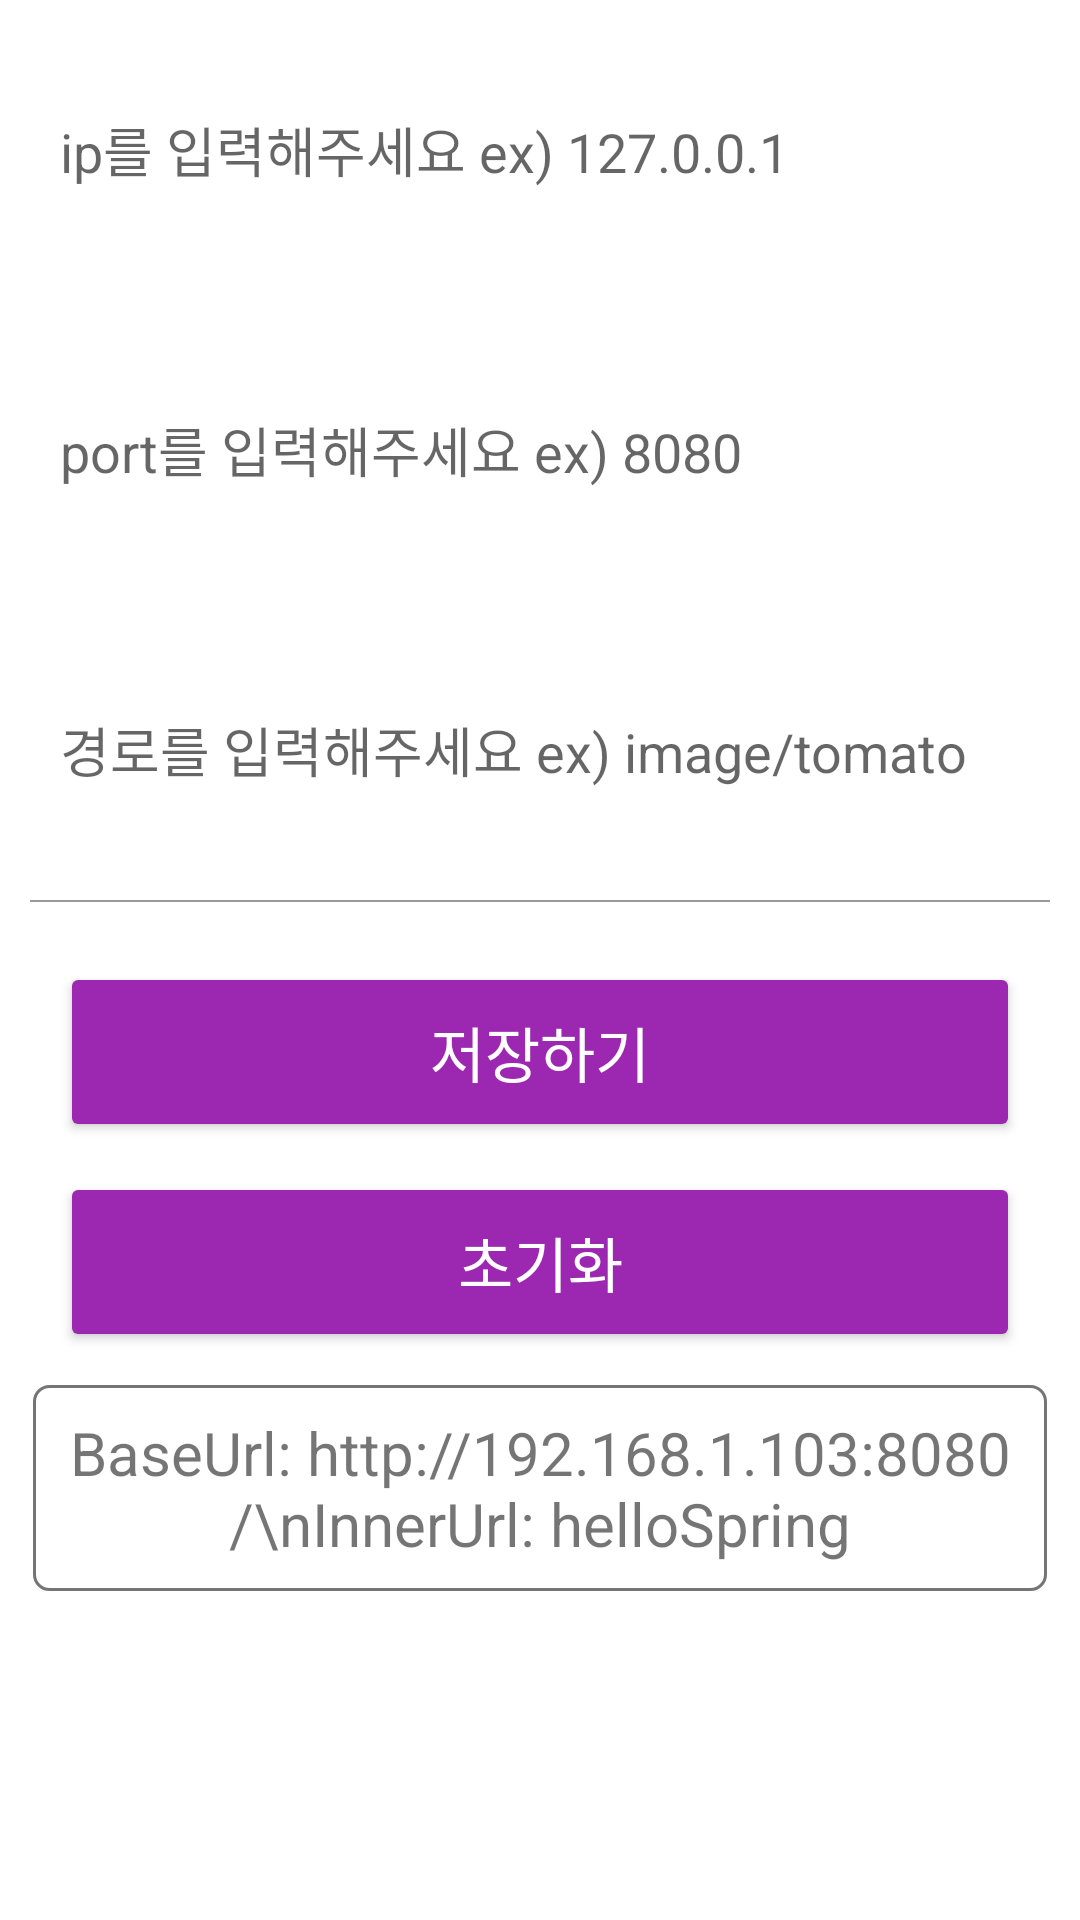

Reconstruct the res/layout file that produces this screen, plus the resources it refers to.
<!-- AndroidManifest.xml: application theme Theme.Esg_app -->
<!-- res/layout/custom_dialog.xml -->
<?xml version="1.0" encoding="utf-8"?>
<LinearLayout
    xmlns:android="http://schemas.android.com/apk/res/android"
    android:layout_width="match_parent"
    android:orientation="vertical"
    android:layout_height="match_parent">

    <EditText
        android:id="@+id/ip"
        android:text=""
        android:layout_width="match_parent"
        android:layout_height="60dp"
        android:layout_margin="20dp"
        android:hint="ip를 입력해주세요 ex) 127.0.0.1"
        android:background="@android:color/transparent"/>
    <EditText
        android:id="@+id/port"
        android:text=""
        android:layout_width="match_parent"
        android:layout_height="60dp"
        android:layout_margin="20dp"
        android:hint="port를 입력해주세요 ex) 8080"
        android:background="@android:color/transparent"/>
    <EditText
        android:id="@+id/innerUrl"
        android:layout_width="match_parent"
        android:text=""
        android:layout_height="60dp"
        android:layout_margin="20dp"
        android:hint="경로를 입력해주세요 ex) image/tomato"
        android:background="@android:color/transparent"/>

    <LinearLayout
        android:background="#999999"
        android:layout_marginLeft="10dp"
        android:layout_marginRight="10dp"
        android:layout_width="match_parent"
        android:layout_height="0.5dp"/>

   <LinearLayout
       android:layout_width="match_parent"
       android:orientation="vertical"
       android:layout_height="wrap_content">

       <Button
           android:id="@+id/saveBtn"
           android:text="저장하기"
           android:textSize="20sp"
           android:backgroundTint="#9C27B0"
           android:layout_marginLeft="20dp"
           android:layout_marginRight="20dp"
           android:textColor="@color/white"
           android:layout_marginTop="20dp"
           android:layout_width="match_parent"
           android:layout_height="60dp"/>

       <Button
           android:id="@+id/defaultButton"
           android:text="초기화"
           android:textSize="20sp"
           android:backgroundTint="#9C27B0"
           android:layout_marginLeft="20dp"
           android:layout_marginRight="20dp"
           android:textColor="@color/white"
           android:layout_marginTop="10dp"
           android:layout_width="match_parent"
           android:layout_height="60dp"/>
   </LinearLayout>

    <TextView
        android:id="@+id/urlInfo"
        android:text="BaseUrl: http://192.168.1.103:8080/\nInnerUrl: helloSpring"
        android:textSize="20sp"
        android:layout_margin="10dp"
        android:gravity="center"
        android:background="@drawable/white_edittext"
        android:padding="10dp"
        android:layout_width="match_parent"
        android:layout_height="wrap_content">

    </TextView>

</LinearLayout>
<!-- resources referenced by this layout -->
<resources>
  <color name="white">#FFFFFFFF</color>
  <!-- drawable white_edittext (drawable) -->
  <?xml version="1.0" encoding="utf-8"?>
  <layer-list xmlns:android="http://schemas.android.com/apk/res/android">
      <item
          android:bottom="1dp"
          android:left="1dp"
          android:right="1dp"
          android:top="1dp">
  
      <shape android:shape="rectangle" >
          <corners
              android:bottomLeftRadius="5dp"
              android:bottomRightRadius="5dp"
              android:topLeftRadius="5dp"
              android:topRightRadius="5dp"/>
          <stroke
              android:width="1dp"
              android:color="#757575" />
          <solid android:color="#FFFFFF" />
      </shape>
      </item>
  
  
  </layer-list>
  <style name="Theme.Esg_app" parent="Theme.MaterialComponents.Light.NoActionBar">
  
          
  
          <item name="android:windowTranslucentStatus">true</item>
          <item name="colorPrimaryDark">#CDDC39</item>
          <item name="colorPrimary">@android:color/transparent</item>
          <item name="colorPrimaryVariant">@android:color/transparent</item>
          <item name="colorOnPrimary">@color/black</item>
          
          <item name="colorSecondary">@color/teal_200</item>
          <item name="colorSecondaryVariant">@color/teal_700</item>
          <item name="colorOnSecondary">@color/black</item>
          
          <item name="android:statusBarColor">?attr/colorPrimaryVariant</item>
          
  
      </style>
  <color name="black">#FF000000</color>
  <color name="teal_200">#FF03DAC5</color>
  <color name="teal_700">#FF018786</color>
</resources>
